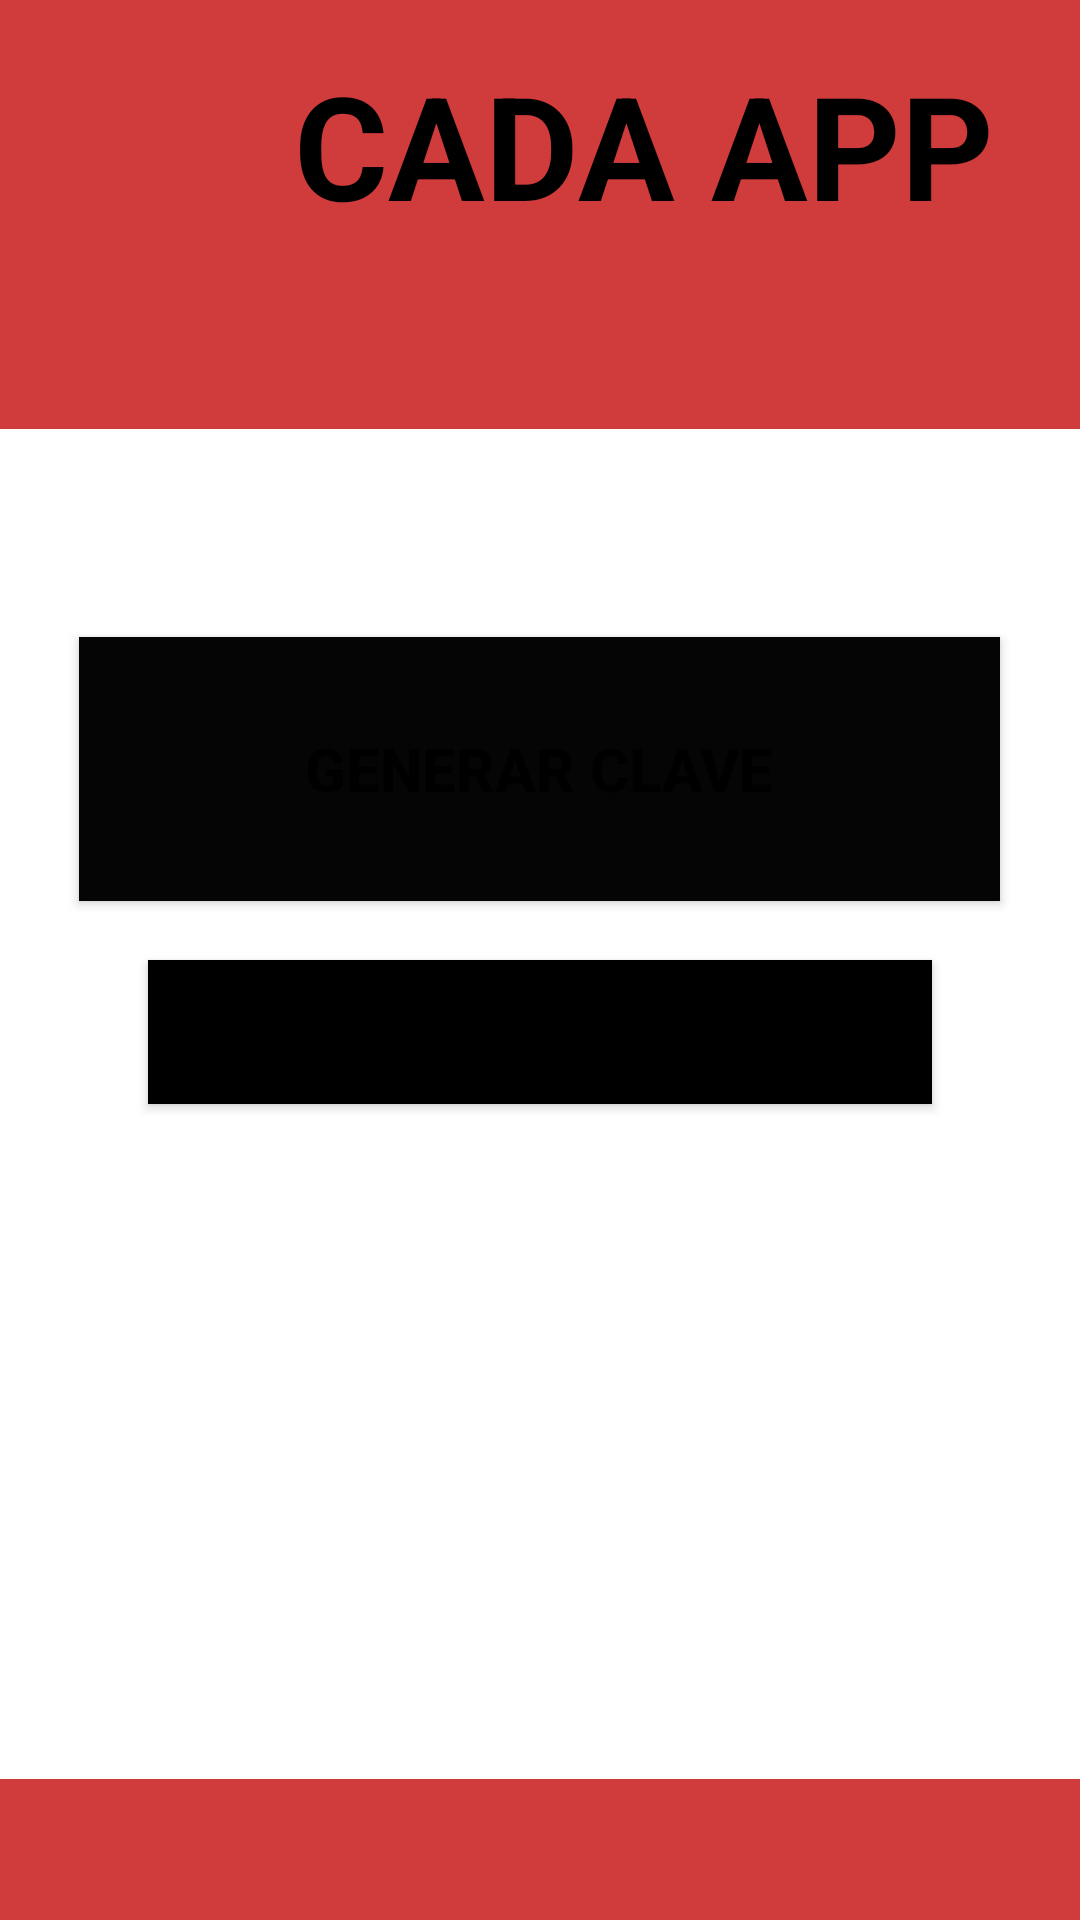

Reconstruct the res/layout file that produces this screen, plus the resources it refers to.
<!-- AndroidManifest.xml: application theme Theme.Encriptado -->
<!-- res/layout/activity_main.xml -->
<?xml version="1.0" encoding="utf-8"?>
<androidx.constraintlayout.widget.ConstraintLayout xmlns:android="http://schemas.android.com/apk/res/android"
    xmlns:app="http://schemas.android.com/apk/res-auto"
    xmlns:tools="http://schemas.android.com/tools"
    android:layout_width="match_parent"
    android:layout_height="match_parent"
    tools:context=".MainActivity">


    <androidx.constraintlayout.widget.ConstraintLayout
        android:id="@+id/constraintLayout"
        android:layout_width="485dp"
        android:layout_height="143dp"
        android:background="#D03B3B">

        <ImageView
            android:id="@+id/imageView"
            android:layout_width="wrap_content"
            android:layout_height="wrap_content"
            app:layout_constraintBottom_toBottomOf="parent"
            app:layout_constraintEnd_toEndOf="parent"
            app:layout_constraintHorizontal_bias="0.834"
            app:layout_constraintStart_toStartOf="parent"
            app:layout_constraintTop_toTopOf="parent"
            app:layout_constraintVertical_bias="1.0"
            app:srcCompat="@drawable/logo4" />

        <TextView
            android:id="@+id/textView"
            android:layout_width="288dp"
            android:layout_height="75dp"
            android:text="CADA APP"
            android:textColor="@color/black"
            android:textSize="48sp"
            android:textStyle="bold"
            app:layout_constraintBottom_toBottomOf="parent"
            app:layout_constraintEnd_toEndOf="parent"
            app:layout_constraintHorizontal_bias="0.497"
            app:layout_constraintStart_toStartOf="parent"
            app:layout_constraintTop_toTopOf="parent"
            app:layout_constraintVertical_bias="0.235" />
    </androidx.constraintlayout.widget.ConstraintLayout>

    <Button
        android:id="@+id/btnCifrar"
        android:layout_width="wrap_content"
        android:layout_height="wrap_content"
        android:layout_marginBottom="272dp"
        android:background="@color/black"
        android:text="@string/BotonCifrar"
        android:textSize="20sp"
        android:textStyle="bold"
        app:layout_constraintBottom_toBottomOf="parent"
        app:layout_constraintEnd_toEndOf="parent"
        app:layout_constraintStart_toStartOf="parent" />

    <Button
        android:id="@+id/btnGenerar"
        android:layout_width="307dp"
        android:layout_height="88dp"
        android:background="@color/black"
        android:backgroundTint="#050505"
        android:text="@string/BotonGenerar"
        android:textSize="20sp"
        android:textStyle="bold"
        app:layout_constraintBottom_toTopOf="@+id/btnCifrar"
        app:layout_constraintEnd_toEndOf="parent"
        app:layout_constraintHorizontal_bias="0.495"
        app:layout_constraintStart_toStartOf="parent"
        app:layout_constraintTop_toBottomOf="@+id/constraintLayout"
        app:layout_constraintVertical_bias="0.78" />

    <FrameLayout
        android:layout_width="498dp"
        android:layout_height="47dp"
        android:background="#D03B3B"
        app:layout_constraintBottom_toBottomOf="parent"
        app:layout_constraintEnd_toEndOf="parent"
        app:layout_constraintStart_toStartOf="parent">

    </FrameLayout>


</androidx.constraintlayout.widget.ConstraintLayout>
<!-- resources referenced by this layout -->
<resources>
  <color name="black">#FF000000</color>
  <string name="BotonCifrar">ENCRIPTAR/DESENCRIPTAR</string>
  <string name="BotonGenerar">GENERAR CLAVE</string>
  <style name="Theme.Encriptado" parent="Theme.MaterialComponents.DayNight.DarkActionBar">
          
          <item name="colorPrimary">@color/purple_500</item>
          <item name="colorPrimaryVariant">@color/purple_700</item>
          <item name="colorOnPrimary">@color/white</item>
          
          <item name="colorSecondary">@color/teal_200</item>
          <item name="colorSecondaryVariant">@color/teal_700</item>
          <item name="colorOnSecondary">@color/black</item>
          
          <item name="android:statusBarColor">?attr/colorPrimaryVariant</item>
          
      </style>
  <color name="purple_500">#FF000000</color>
  <color name="purple_700">#D03B3B</color>
  <color name="white">#FFFFFFFF</color>
  <color name="teal_200">#FF03DAC5</color>
  <color name="teal_700">#FF018786</color>
</resources>
